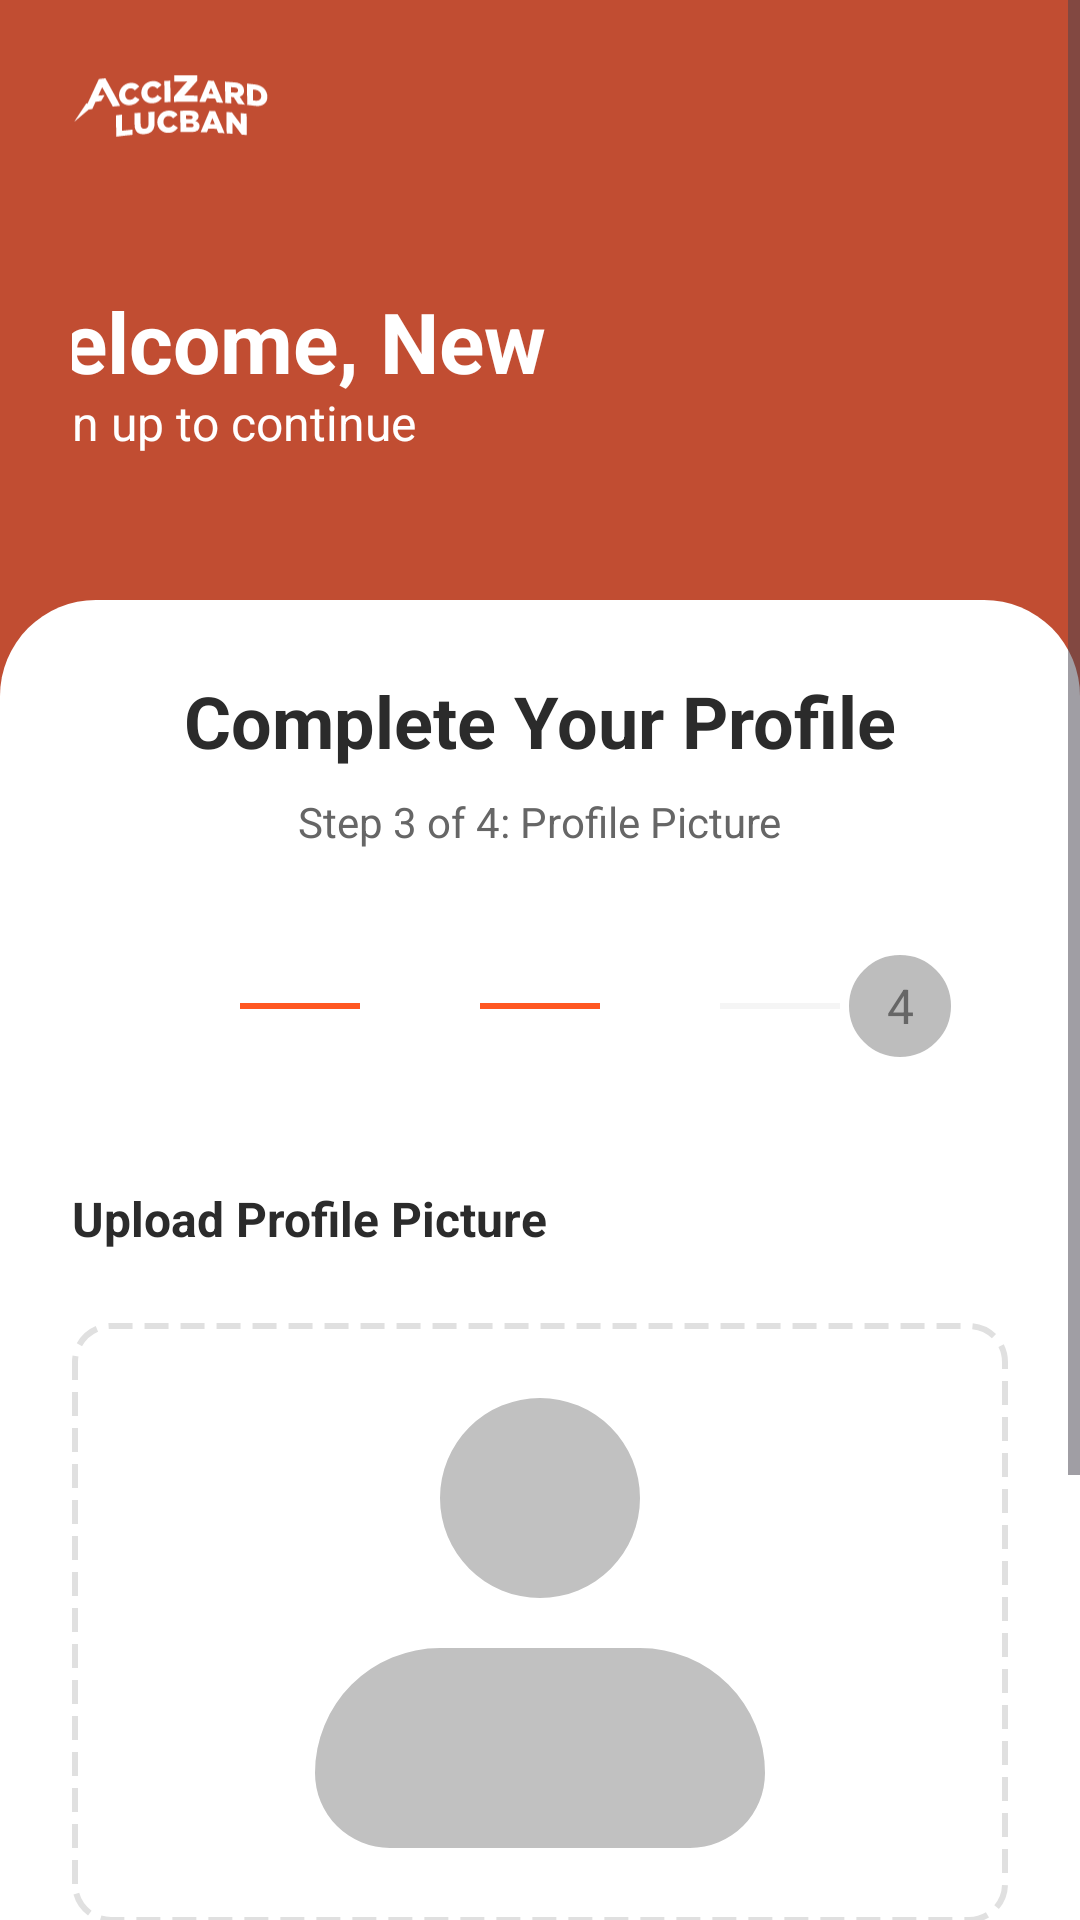

Android layout source for this screen:
<!-- AndroidManifest.xml: application theme Theme.AccizardLucban -->
<!-- res/layout/activity_profile_picture.xml -->
<?xml version="1.0" encoding="utf-8"?>
<ScrollView xmlns:android="http://schemas.android.com/apk/res/android"
    android:layout_width="match_parent"
    android:layout_height="match_parent"
    android:background="@color/color"
    android:fillViewport="true">

    <LinearLayout
        android:layout_width="match_parent"
        android:layout_height="wrap_content"
        android:orientation="vertical">

        
        <LinearLayout
            android:layout_width="match_parent"
            android:layout_height="200dp"
            android:gravity="center"
            android:orientation="vertical"
            android:padding="0dp">

            
            <FrameLayout
                android:layout_width="match_parent"
                android:layout_height="wrap_content"
                android:minHeight="200dp">

                
                <ImageView
                    android:layout_width="match_parent"
                    android:layout_height="200dp"
                    android:src="@drawable/header_background"
                    android:scaleType="centerCrop"
                    android:contentDescription="Header Background" />

                
                <LinearLayout
                    android:layout_width="match_parent"
                    android:layout_height="200dp"
                    android:gravity="center"
                    android:orientation="vertical"
                    android:padding="24dp">

                    
                    <ImageView
                        android:layout_width="100dp"
                        android:layout_height="70dp"
                        android:layout_marginRight="135dp"
                        android:layout_marginTop="-70dp"
                        android:contentDescription="App Logo"
                        android:src="@drawable/accizard_logotype_logomark_svg" />

                    
                    <TextView
                        android:layout_width="wrap_content"
                        android:layout_height="35dp"
                        android:text="Welcome, New User!"
                        android:layout_marginTop="25dp"
                        android:layout_marginRight="55dp"
                        android:textColor="@android:color/white"
                        android:textSize="28sp"
                        android:textStyle="bold"
                        android:layout_marginBottom="0dp" />

                    <TextView
                        android:layout_width="wrap_content"
                        android:layout_height="55dp"
                        android:layout_marginRight="110dp"
                        android:layout_marginBottom="-155dp"
                        android:text="Sign up to continue"
                        android:textColor="@android:color/white"
                        android:textSize="16sp" />
                </LinearLayout>

            </FrameLayout>

        </LinearLayout>

        
        <LinearLayout
            android:layout_width="match_parent"
            android:layout_height="match_parent"
            android:orientation="vertical"
            android:background="@drawable/rounded_top_background"
            android:padding="24dp">

            
            <TextView
                android:layout_width="wrap_content"
                android:layout_height="wrap_content"
                android:text="Complete Your Profile"
                android:textColor="@color/text_dark"
                android:textSize="24sp"
                android:textStyle="bold"
                android:layout_gravity="center"
                android:layout_marginBottom="8dp" />

            <TextView
                android:layout_width="wrap_content"
                android:layout_height="wrap_content"
                android:text="Step 3 of 4: Profile Picture"
                android:textColor="@color/text_hint"
                android:textSize="14sp"
                android:layout_gravity="center"
                android:layout_marginBottom="32dp" />

            
            <LinearLayout
                android:layout_width="wrap_content"
                android:layout_height="wrap_content"
                android:orientation="horizontal"
                android:layout_gravity="center"
                android:layout_marginBottom="40dp">

                <TextView
                    android:layout_width="40dp"
                    android:layout_height="40dp"
                    android:text="1"
                    android:textColor="@android:color/white"
                    android:textStyle="bold"
                    android:background="@drawable/step_completed_background"
                    android:gravity="center"
                    android:textSize="16sp" />

                <View
                    android:layout_width="40dp"
                    android:layout_height="2dp"
                    android:background="@color/orange_primary"
                    android:layout_gravity="center_vertical" />

                <TextView
                    android:layout_width="40dp"
                    android:layout_height="40dp"
                    android:text="2"
                    android:textColor="@android:color/white"
                    android:textStyle="bold"
                    android:background="@drawable/step_completed_background"
                    android:gravity="center"
                    android:textSize="16sp" />

                <View
                    android:layout_width="40dp"
                    android:layout_height="2dp"
                    android:background="@color/orange_primary"
                    android:layout_gravity="center_vertical" />

                <TextView
                    android:layout_width="40dp"
                    android:layout_height="40dp"
                    android:text="3"
                    android:textColor="@android:color/white"
                    android:textStyle="bold"
                    android:background="@drawable/step_active_background"
                    android:gravity="center"
                    android:textSize="16sp" />

                <View
                    android:layout_width="40dp"
                    android:layout_height="2dp"
                    android:background="@color/background_gray"
                    android:layout_gravity="center_vertical" />

                <TextView
                    android:layout_width="40dp"
                    android:layout_height="40dp"
                    android:text="4"
                    android:textColor="@color/text_hint"
                    android:background="@drawable/inactive_step"
                    android:gravity="center"
                    android:textSize="16sp" />

            </LinearLayout>

            
            <TextView
                android:layout_width="wrap_content"
                android:layout_height="wrap_content"
                android:text="Upload Profile Picture"
                android:textColor="@color/text_dark"
                android:textSize="16sp"
                android:textStyle="bold"
                android:layout_marginBottom="24dp" />

            
            <LinearLayout
                android:layout_width="match_parent"
                android:layout_height="200dp"
                android:orientation="vertical"
                android:background="@drawable/dashed_border_background"
                android:gravity="center"
                android:layout_marginBottom="24dp">

                <ImageView
                    android:id="@+id/ivProfilePicture"
                    android:layout_width="match_parent"
                    android:layout_height="match_parent"
                    android:src="@drawable/ic_profile_placeholder" />

                <Button
                    android:id="@+id/btnTakePhoto"
                    android:layout_width="wrap_content"
                    android:layout_height="wrap_content"
                    android:text="📷 Take a Photo"
                    android:textColor="@color/text_hint"
                    android:textSize="14sp"
                    android:background="@android:color/transparent" />

            </LinearLayout>

            
            <Button
                android:id="@+id/btnUploadFromGallery"
                android:layout_width="match_parent"
                android:layout_height="48dp"
                android:background="@drawable/button_outline_background"
                android:text="📁 Upload from Gallery"
                android:textColor="@color/text_dark"
                android:textSize="14sp"
                android:layout_marginBottom="40dp" />

            <View
                android:layout_width="match_parent"
                android:layout_height="0dp"
                android:layout_weight="1" />

            
            <LinearLayout
                android:layout_width="match_parent"
                android:layout_height="wrap_content"
                android:orientation="horizontal"
                android:gravity="center_vertical">

                <Button
                    android:id="@+id/btnBack"
                    android:layout_width="56dp"
                    android:layout_height="56dp"
                    android:background="@drawable/ic_arrow_back"
                    android:textColor="@color/text_dark"
                    android:textSize="18sp"
                    android:textStyle="bold" />

                <View
                    android:layout_width="0dp"
                    android:layout_height="1dp"
                    android:layout_weight="1" />

                <Button
                    android:id="@+id/btnNext"
                    android:layout_width="120dp"
                    android:layout_height="56dp"
                    android:background="@drawable/button_primary_background"
                    android:text="Next"
                    android:textColor="@android:color/white"
                    android:textSize="16sp"
                    android:textStyle="bold" />

            </LinearLayout>

        </LinearLayout>

    </LinearLayout>

</ScrollView>
<!-- resources referenced by this layout -->
<resources>
  <color name="background_gray">#F5F5F5</color>
  <color name="color">#c14d32</color>
  <color name="orange_primary">#FF5722</color>
  <color name="text_dark">#2B2B2B</color>
  <color name="text_hint">#666666</color>
  <!-- drawable accizard_logotype_logomark_svg: vector/xml drawable (drawable, 14177 chars, omitted) -->
  <!-- drawable button_outline_background (drawable) -->
  <?xml version="1.0" encoding="utf-8"?>
  <shape xmlns:android="http://schemas.android.com/apk/res/android"
      android:shape="rectangle">
      <stroke
          android:width="1dp"
          android:color="#E0E0E0" />
      <corners android:radius="12dp" />
      <solid android:color="@android:color/white" />
  </shape>
  <!-- drawable button_primary_background (drawable) -->
  <?xml version="1.0" encoding="utf-8"?>
  <selector xmlns:android="http://schemas.android.com/apk/res/android">
      <item android:state_enabled="false">
          <shape android:shape="rectangle">
              <solid android:color="@color/colorPrimary" />
              <corners android:radius="28dp" />
          </shape>
      </item>
      <item android:state_pressed="true">
          <shape android:shape="rectangle">
              <solid android:color="@color/colorPrimary" />
              <corners android:radius="28dp" />
          </shape>
      </item>
      <item>
          <shape android:shape="rectangle">
              <solid android:color="@color/colorPrimary" />
              <corners android:radius="28dp" />
          </shape>
      </item>
  </selector>
  <!-- drawable dashed_border_background (drawable) -->
  <?xml version="1.0" encoding="utf-8"?>
  <shape xmlns:android="http://schemas.android.com/apk/res/android"
      android:shape="rectangle">
      <stroke
          android:width="2dp"
          android:color="#E0E0E0"
          android:dashWidth="8dp"
          android:dashGap="4dp" />
      <corners android:radius="12dp" />
      <solid android:color="@android:color/transparent" />
  </shape>
  <!-- drawable ic_arrow_back (drawable) -->
  <?xml version="1.0" encoding="utf-8"?>
  <vector xmlns:android="http://schemas.android.com/apk/res/android"
      android:width="24dp"
      android:height="24dp"
      android:viewportWidth="24"
      android:viewportHeight="24"
      android:tint="#757575">
      <path
          android:fillColor="@android:color/white"
          android:pathData="M20,11H7.83l5.59,-5.59L12,4l-8,8 8,8 1.41,-1.41L7.83,13H20v-2z"/>
  </vector>
  <!-- drawable ic_profile_placeholder (drawable) -->
  <vector xmlns:android="http://schemas.android.com/apk/res/android"
      android:width="24dp"
      android:height="24dp"
      android:viewportWidth="24"
      android:viewportHeight="24">
    <path
        android:pathData="M8,7a4,4 0,1 1,8 0a4,4 0,0 1,-8 0m0,6a5,5 0,0 0,-5 5a3,3 0,0 0,3 3h12a3,3 0,0 0,3 -3a5,5 0,0 0,-5 -5z"
        android:fillColor="#c1c1c1"
        android:fillType="evenOdd"/>
  </vector>
  <!-- drawable inactive_step (drawable) -->
  <?xml version="1.0" encoding="utf-8"?>
  <shape xmlns:android="http://schemas.android.com/apk/res/android"
      android:shape="oval">
      <solid android:color="@color/light_gray" />
      <stroke
          android:width="3dp"
          android:color="@android:color/white" />
  </shape>
  <!-- drawable rounded_top_background (drawable) -->
  <shape xmlns:android="http://schemas.android.com/apk/res/android"
      android:shape="rectangle">
      <solid android:color="@android:color/white"/>
      <corners android:topLeftRadius="32dp"
          android:topRightRadius="32dp"/>
  </shape>
  <style name="Theme.AccizardLucban" parent="Theme.Material3.DayNight.NoActionBar">
          <item name="colorPrimary">@color/colorPrimary</item>
          <item name="colorPrimaryDark">@color/colorPrimaryDark</item>
          <item name="colorAccent">@color/colorAccent</item>
          <item name="android:statusBarColor">@color/orange_primary</item>
      </style>
  <color name="colorPrimary">#FF5722</color>
  <color name="light_gray">#BDBDBD</color>
  <color name="colorPrimaryDark">#E64A19</color>
  <color name="colorAccent">#FF5722</color>
</resources>
